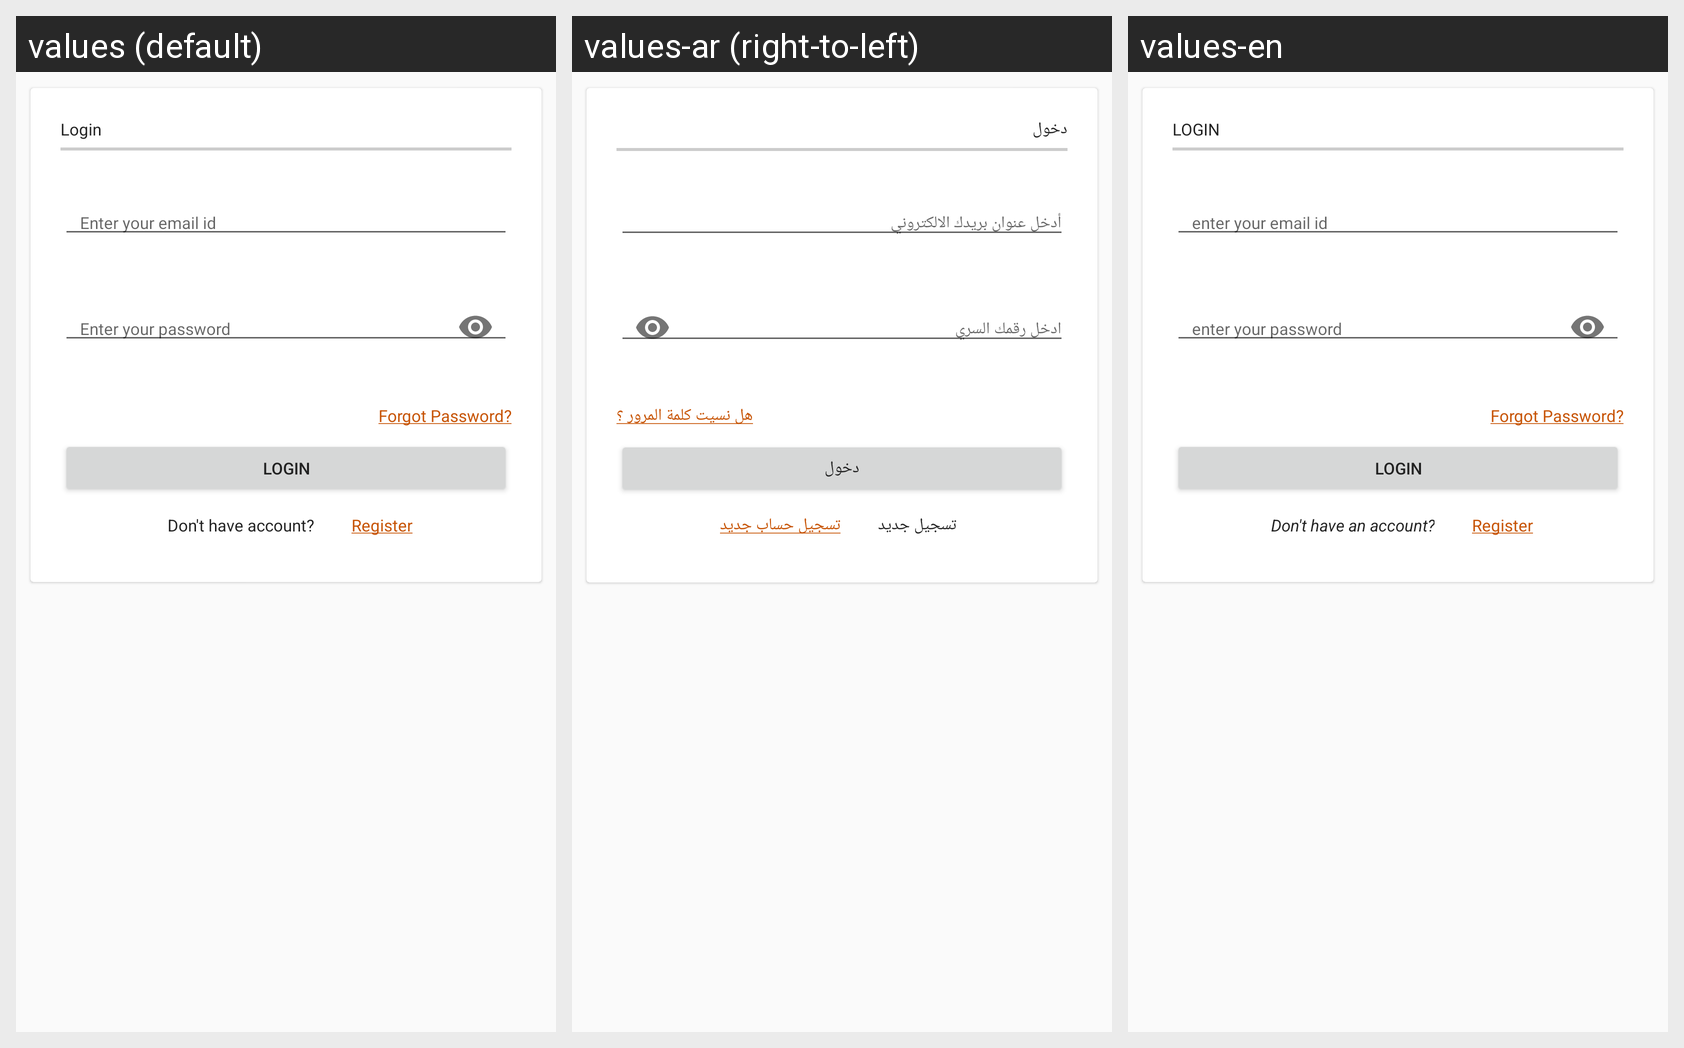

This grid shows one Android layout under several languages. Give, for every string resource on the screen, its name, the default text and each shown locale's text.
Android screen res/layout/frag_login.xml rendered under 3 locales, left to right: values (default), values-ar (right-to-left), values-en. Device: Nexus 5 (rendered at 1080×1920; each locale shown at half size, 540×960, under a caption strip naming it); theme AppTheme.
Strings drawn on this screen, with the default value and each locale's value (text and hints the layout hard-codes, and strings that could not be matched under every locale, appear in the picture but are not listed):

login_text
  values: Login
  values-ar: دخول
  values-en: LOGIN

forgot_pass
  values: Forgot Password?
  values-ar: هل نسيت كلمة المرور ؟
  values-en: Forgot Password?

do_not_have_account
  values: Don't have account?
  values-ar: تسجيل جديد
  values-en: Don't have an account?

register
  values: Register
  values-ar: تسجيل حساب جديد
  values-en: Register
